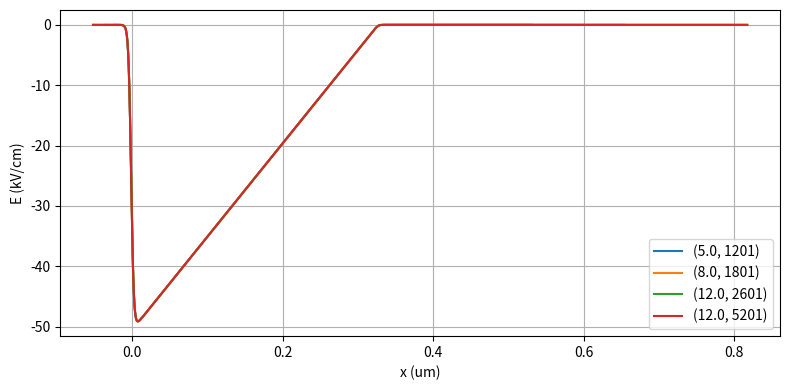

Write the Python code that produced this figure.

import numpy as np
import matplotlib.pyplot as plt
from scipy.integrate import solve_bvp
from scipy.interpolate import interp1d
from scipy.optimize import least_squares
from scipy.sparse import diags

q = 1.602176634e-19
eps0 = 8.8541878128e-12
eps_si = 11.7*eps0
kB = 1.380649e-23

def depletion_edges(Na_cm3, Nd_cm3, Vbi):
    Na, Nd = Na_cm3*1e6, Nd_cm3*1e6
    d = np.sqrt(2*eps_si*Vbi/q*(Na+Nd)/(Na*Nd))
    return d, Nd*d/(Na+Nd), Na*d/(Na+Nd)

def debye_lengths(Na_cm3, Nd_cm3, T):
    Na, Nd = Na_cm3*1e6, Nd_cm3*1e6
    return (np.sqrt(eps_si*kB*T/(q*q*Na)),
            np.sqrt(eps_si*kB*T/(q*q*Nd)))

def smooth_window(x, left, right, delta):
    return 0.5*(np.tanh((x-left)/delta)-np.tanh((x-right)/delta))

def regularised_depletion(Na_cm3, Nd_cm3, T=300., ni_cm3=1e10,
                          buffer_factor=5., points=1201,
                          delta_fraction=0.01):
    Na, Nd = Na_cm3*1e6, Nd_cm3*1e6
    VT = kB*T/q
    Vbi = VT*np.log(Na_cm3*Nd_cm3/ni_cm3**2)
    d, xp, xn = depletion_edges(Na_cm3, Nd_cm3, Vbi)
    LDp, LDn = debye_lengths(Na_cm3, Nd_cm3, T)
    x = np.linspace(-xp-buffer_factor*LDp, xn+buffer_factor*LDn, points)
    delta = delta_fraction*d
    rho = q*(Nd*smooth_window(x, 0., xn, delta)
             - Na*smooth_window(x, -xp, 0., delta))
    u = x/d
    def fun(us, y):
        xs = us*d
        rs = q*(Nd*smooth_window(xs, 0., xn, delta)
                - Na*smooth_window(xs, -xp, 0., delta))
        return np.vstack((y[1], -d*d*rs/eps_si))
    def bc(ya, yb):
        return np.array([ya[0], yb[0]-Vbi])
    guess = np.vstack((Vbi*(u-u[0])/(u[-1]-u[0]),
                       np.full_like(u, Vbi/(u[-1]-u[0]))))
    sol = solve_bvp(fun, bc, u, guess, tol=2e-6, max_nodes=30000)
    if not sol.success:
        raise RuntimeError(sol.message)
    phi = sol.sol(u)[0]
    E = -sol.sol(u)[1]/d
    return dict(x=x, phi=phi, E=E, rho=rho, Vbi=Vbi, d=d, xp=xp, xn=xn,
                delta_num=delta, success=sol.success)


def compare(a, b):
    left, right = max(a['x'][0], b['x'][0]), min(a['x'][-1], b['x'][-1])
    xq = np.linspace(left, right, 2001)
    Ea = interp1d(a['x'], a['E'], kind='cubic')(xq)
    Eb = interp1d(b['x'], b['E'], kind='cubic')(xq)
    peak_change = abs(np.max(abs(Eb))-np.max(abs(Ea)))/np.max(abs(Eb))
    rms = np.sqrt(np.mean((Eb-Ea)**2))/np.max(abs(Eb))
    return peak_change, rms

Na, Nd, T, ni = 1e18, 1e16, 300., 1e10  # strongly asymmetric
settings = [(5.,1201),(8.,1801),(12.,2601),(12.,5201)]
runs = [regularised_depletion(Na,Nd,T,ni,buffer_factor=b,points=n)
        for b,n in settings]
print("comparison                 peak change     profile RMS      result")
all_pass = True
for i in range(1,len(runs)):
    pc, rms = compare(runs[i-1],runs[i])
    passed = pc < .01 and rms < .01
    all_pass &= passed
    print(f"{settings[i-1]} -> {settings[i]}   {100*pc:9.4f}%   {100*rms:9.4f}%   {'PASS' if passed else 'REFINE'}")
print("FINAL:", "PASS" if all_pass else "REFINE DOMAIN OR MESH")

plt.figure(figsize=(8,4))
for r,s in zip(runs,settings):
    plt.plot(r['x']*1e6,r['E']/1e5,label=str(s))
plt.xlabel('x (um)'); plt.ylabel('E (kV/cm)'); plt.grid(); plt.legend()
plt.tight_layout(); plt.show()
